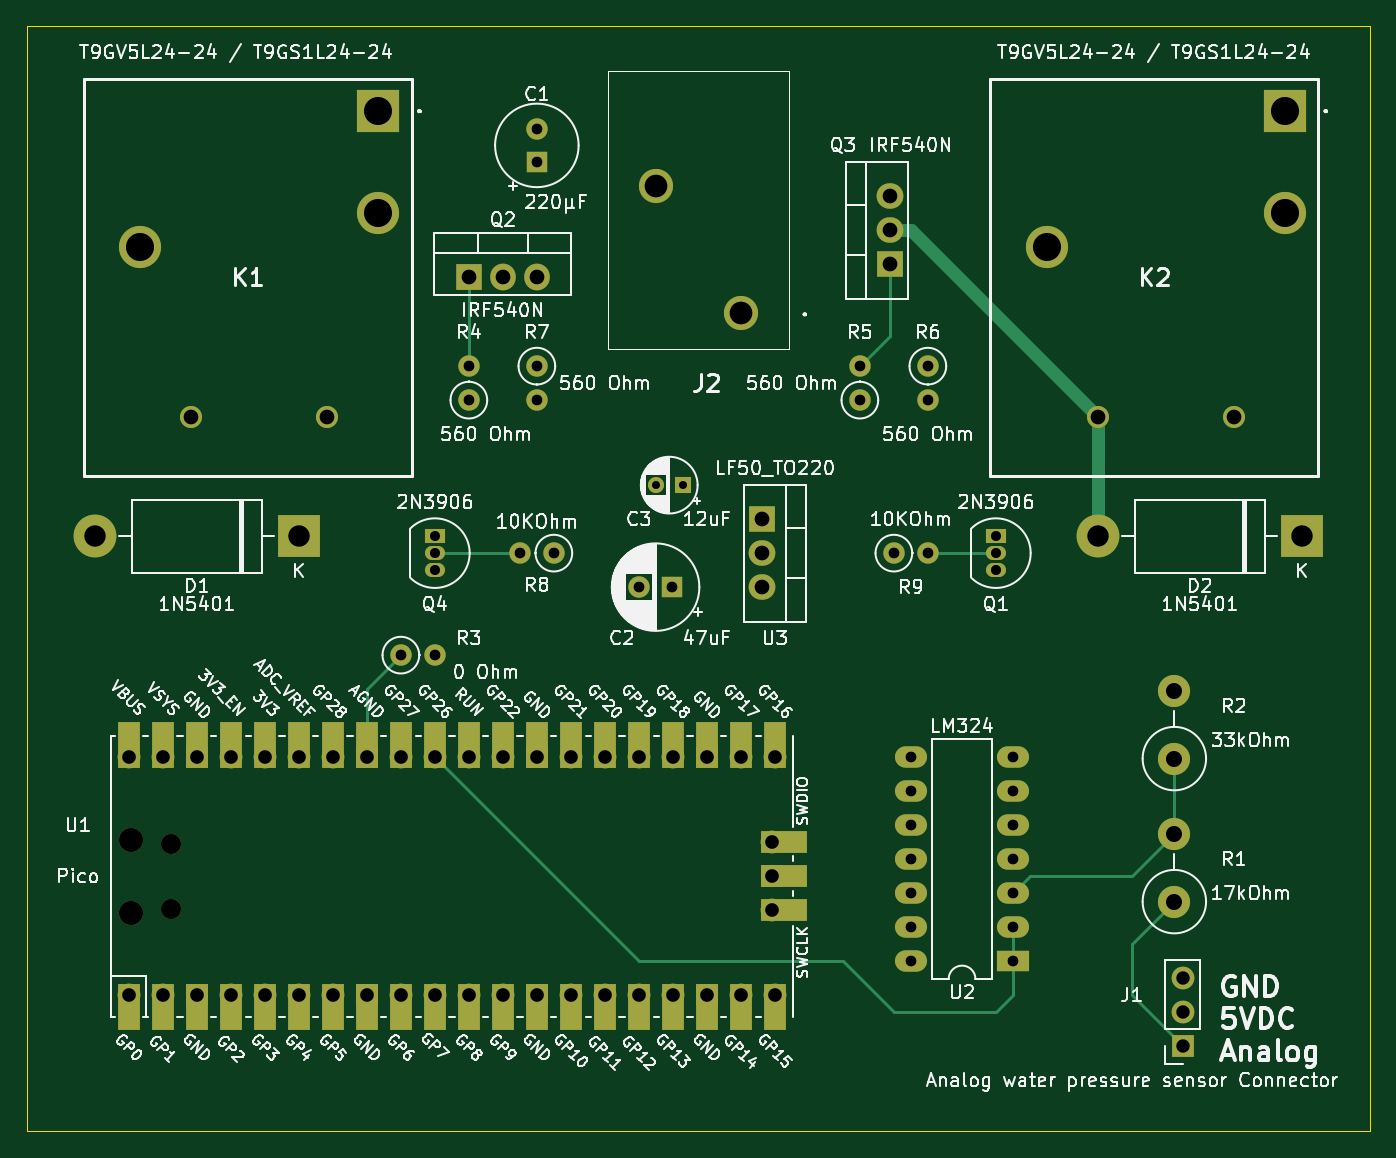
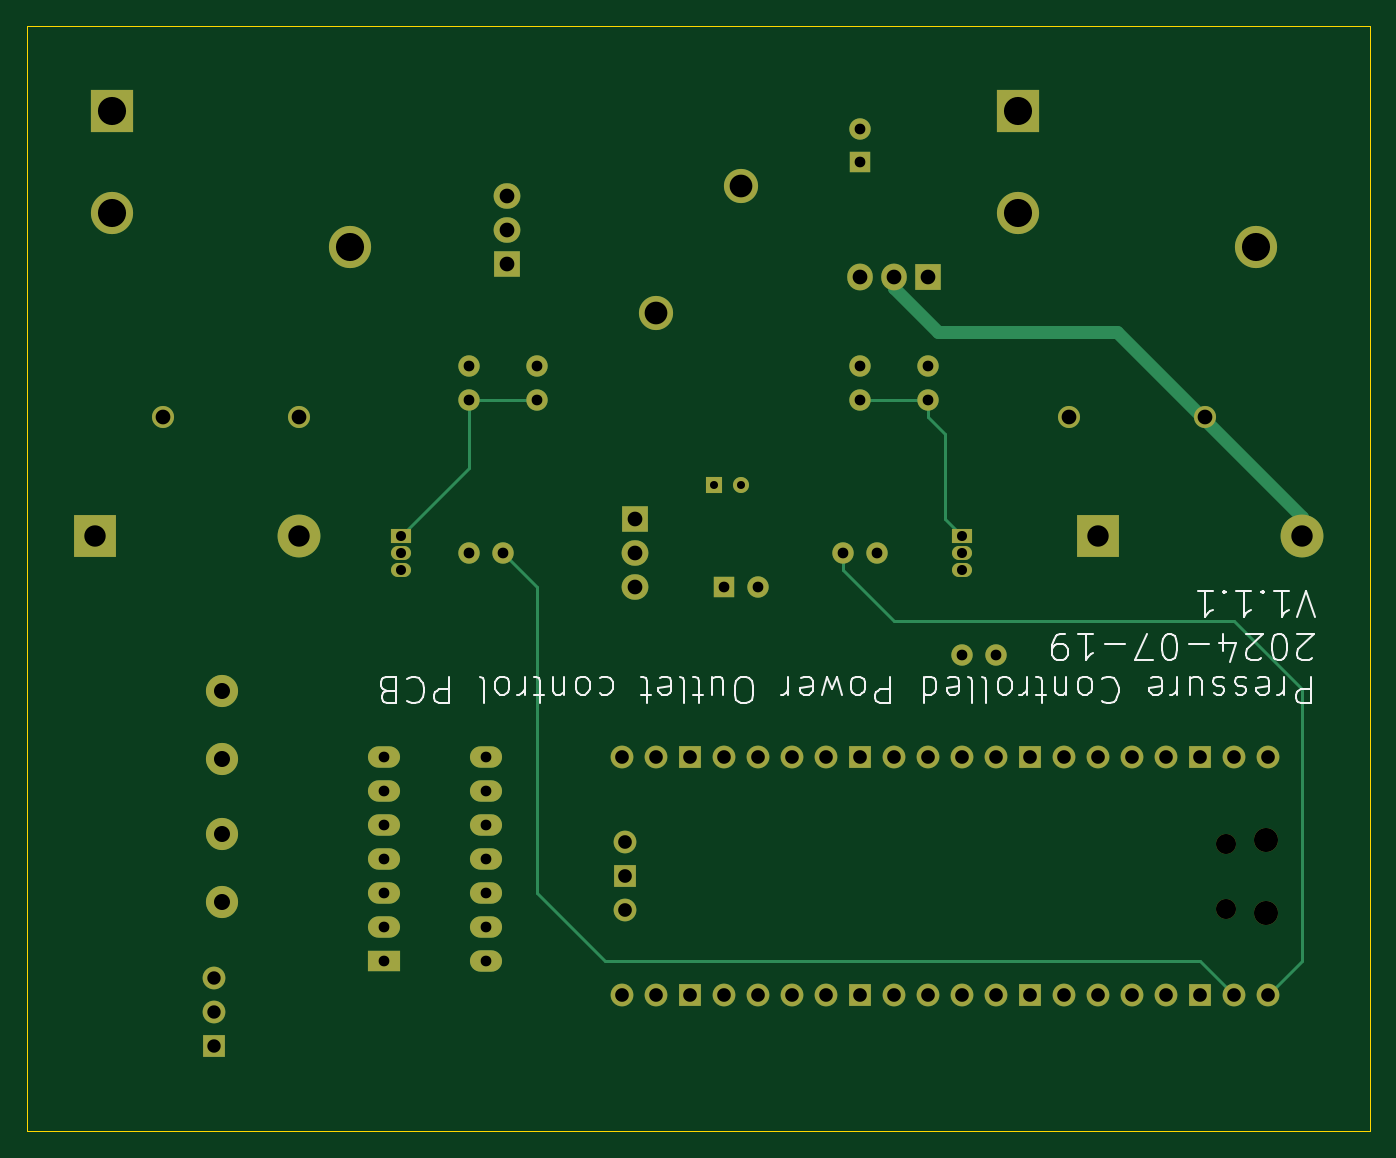
Circuit board: 13 layer files. Board 100.3 x 82.5 mm.
- bottom_copper: Pressure-Controlled-Power-Outlet-control-PCB-B_Cu.gbr (11236 bytes)
- bottom_mask: Pressure-Controlled-Power-Outlet-control-PCB-B_Mask.gbr (4980 bytes)
- paste: Pressure-Controlled-Power-Outlet-control-PCB-B_Paste.gbr (491 bytes)
- bottom_silk: Pressure-Controlled-Power-Outlet-control-PCB-B_Silkscreen.gbr (26038 bytes)
- outline: Pressure-Controlled-Power-Outlet-control-PCB-Edge_Cuts.gbr (645 bytes)
- top_copper: Pressure-Controlled-Power-Outlet-control-PCB-F_Cu.gbr (12861 bytes)
- top_mask: Pressure-Controlled-Power-Outlet-control-PCB-F_Mask.gbr (6483 bytes)
- paste: Pressure-Controlled-Power-Outlet-control-PCB-F_Paste.gbr (491 bytes)
- top_silk: Pressure-Controlled-Power-Outlet-control-PCB-F_Silkscreen.gbr (250345 bytes)
- inner_copper: Pressure-Controlled-Power-Outlet-control-PCB-In1_Cu.gbr (488002 bytes)
- inner_copper: Pressure-Controlled-Power-Outlet-control-PCB-In2_Cu.gbr (496439 bytes)
- drill: Pressure-Controlled-Power-Outlet-control-PCB-NPTH.drl (461 bytes)
- drill: Pressure-Controlled-Power-Outlet-control-PCB-PTH.drl (2295 bytes)

=== bottom_copper: Pressure-Controlled-Power-Outlet-control-PCB-B_Cu.gbr (11236 bytes, source omitted) ===
=== bottom_mask: Pressure-Controlled-Power-Outlet-control-PCB-B_Mask.gbr ===
%TF.GenerationSoftware,KiCad,Pcbnew,7.0.10*%
%TF.CreationDate,2024-07-19T10:33:51-06:00*%
%TF.ProjectId,Pressure-Controlled-Power-Outlet-control-PCB,50726573-7375-4726-952d-436f6e74726f,V1.1.1*%
%TF.SameCoordinates,Original*%
%TF.FileFunction,Soldermask,Bot*%
%TF.FilePolarity,Negative*%
%FSLAX46Y46*%
G04 Gerber Fmt 4.6, Leading zero omitted, Abs format (unit mm)*
G04 Created by KiCad (PCBNEW 7.0.10) date 2024-07-19 10:33:51*
%MOMM*%
%LPD*%
G01*
G04 APERTURE LIST*
%ADD10R,2.000000X1.905000*%
%ADD11O,2.000000X1.905000*%
%ADD12R,1.905000X2.000000*%
%ADD13O,1.905000X2.000000*%
%ADD14R,3.200000X3.200000*%
%ADD15O,3.200000X3.200000*%
%ADD16R,3.150000X3.150000*%
%ADD17C,3.150000*%
%ADD18C,1.650000*%
%ADD19C,1.600000*%
%ADD20O,1.600000X1.600000*%
%ADD21R,1.500000X1.050000*%
%ADD22O,1.500000X1.050000*%
%ADD23R,1.700000X1.700000*%
%ADD24O,1.700000X1.700000*%
%ADD25R,1.600000X1.600000*%
%ADD26R,1.200000X1.200000*%
%ADD27C,1.200000*%
%ADD28C,2.550000*%
%ADD29O,1.800000X1.800000*%
%ADD30O,1.500000X1.500000*%
%ADD31C,2.400000*%
%ADD32O,2.400000X2.400000*%
%ADD33R,2.400000X1.600000*%
%ADD34O,2.400000X1.600000*%
G04 APERTURE END LIST*
D10*
%TO.C,Q3*%
X150805000Y-83820000D03*
D11*
X150805000Y-81280000D03*
X150805000Y-78740000D03*
%TD*%
D12*
%TO.C,Q2*%
X119380000Y-84765000D03*
D13*
X121920000Y-84765000D03*
X124460000Y-84765000D03*
%TD*%
D14*
%TO.C,D1*%
X106680000Y-104140000D03*
D15*
X91440000Y-104140000D03*
%TD*%
D16*
%TO.C,K1*%
X112625000Y-72390000D03*
D17*
X112625000Y-80010000D03*
D18*
X108815000Y-95250000D03*
X98655000Y-95250000D03*
D17*
X94845000Y-82550000D03*
%TD*%
D19*
%TO.C,R3*%
X114300000Y-113030000D03*
D20*
X116840000Y-113030000D03*
%TD*%
D14*
%TO.C,D2*%
X181610000Y-104140000D03*
D15*
X166370000Y-104140000D03*
%TD*%
D19*
%TO.C,R8*%
X125730000Y-105410000D03*
D20*
X123190000Y-105410000D03*
%TD*%
D21*
%TO.C,Q1*%
X158750000Y-104140000D03*
D22*
X158750000Y-105410000D03*
X158750000Y-106680000D03*
%TD*%
D23*
%TO.C,J1*%
X172695000Y-142225000D03*
D24*
X172695000Y-139685000D03*
X172695000Y-137145000D03*
%TD*%
D25*
%TO.C,C2*%
X134580000Y-107950000D03*
D19*
X132080000Y-107950000D03*
%TD*%
%TO.C,R9*%
X151130000Y-105410000D03*
D20*
X153670000Y-105410000D03*
%TD*%
D26*
%TO.C,C3*%
X135350000Y-100330000D03*
D27*
X133350000Y-100330000D03*
%TD*%
D19*
%TO.C,R6*%
X153670000Y-91440000D03*
D20*
X153670000Y-93980000D03*
%TD*%
D10*
%TO.C,U3*%
X141295000Y-102870000D03*
D11*
X141295000Y-105410000D03*
X141295000Y-107950000D03*
%TD*%
D28*
%TO.C,J2*%
X139722500Y-87475000D03*
X133372500Y-77975000D03*
%TD*%
D19*
%TO.C,R7*%
X124460000Y-91440000D03*
D20*
X124460000Y-93980000D03*
%TD*%
D25*
%TO.C,C1*%
X124460000Y-76200000D03*
D19*
X124460000Y-73700000D03*
%TD*%
D16*
%TO.C,K2*%
X180340000Y-72390000D03*
D17*
X180340000Y-80010000D03*
D18*
X176530000Y-95250000D03*
X166370000Y-95250000D03*
D17*
X162560000Y-82550000D03*
%TD*%
D29*
%TO.C,U1*%
X94110000Y-132265000D03*
D30*
X97140000Y-131965000D03*
X97140000Y-127115000D03*
D29*
X94110000Y-126815000D03*
D24*
X93980000Y-138430000D03*
X96520000Y-138430000D03*
D23*
X99060000Y-138430000D03*
D24*
X101600000Y-138430000D03*
X104140000Y-138430000D03*
X106680000Y-138430000D03*
X109220000Y-138430000D03*
D23*
X111760000Y-138430000D03*
D24*
X114300000Y-138430000D03*
X116840000Y-138430000D03*
X119380000Y-138430000D03*
X121920000Y-138430000D03*
D23*
X124460000Y-138430000D03*
D24*
X127000000Y-138430000D03*
X129540000Y-138430000D03*
X132080000Y-138430000D03*
X134620000Y-138430000D03*
D23*
X137160000Y-138430000D03*
D24*
X139700000Y-138430000D03*
X142240000Y-138430000D03*
X142240000Y-120650000D03*
X139700000Y-120650000D03*
D23*
X137160000Y-120650000D03*
D24*
X134620000Y-120650000D03*
X132080000Y-120650000D03*
X129540000Y-120650000D03*
X127000000Y-120650000D03*
D23*
X124460000Y-120650000D03*
D24*
X121920000Y-120650000D03*
X119380000Y-120650000D03*
X116840000Y-120650000D03*
X114300000Y-120650000D03*
D23*
X111760000Y-120650000D03*
D24*
X109220000Y-120650000D03*
X106680000Y-120650000D03*
X104140000Y-120650000D03*
X101600000Y-120650000D03*
D23*
X99060000Y-120650000D03*
D24*
X96520000Y-120650000D03*
X93980000Y-120650000D03*
X142010000Y-132080000D03*
D23*
X142010000Y-129540000D03*
D24*
X142010000Y-127000000D03*
%TD*%
D31*
%TO.C,R1*%
X172085000Y-131445000D03*
D32*
X172085000Y-126365000D03*
%TD*%
D19*
%TO.C,R5*%
X148590000Y-93980000D03*
D20*
X148590000Y-91440000D03*
%TD*%
D33*
%TO.C,U2*%
X160035000Y-135895000D03*
D34*
X160035000Y-133355000D03*
X160035000Y-130815000D03*
X160035000Y-128275000D03*
X160035000Y-125735000D03*
X160035000Y-123195000D03*
X160035000Y-120655000D03*
X152415000Y-120655000D03*
X152415000Y-123195000D03*
X152415000Y-125735000D03*
X152415000Y-128275000D03*
X152415000Y-130815000D03*
X152415000Y-133355000D03*
X152415000Y-135895000D03*
%TD*%
D31*
%TO.C,R2*%
X172085000Y-120760000D03*
D32*
X172085000Y-115680000D03*
%TD*%
D21*
%TO.C,Q4*%
X116840000Y-104140000D03*
D22*
X116840000Y-105410000D03*
X116840000Y-106680000D03*
%TD*%
D19*
%TO.C,R4*%
X119380000Y-93980000D03*
D20*
X119380000Y-91440000D03*
%TD*%
M02*

=== paste: Pressure-Controlled-Power-Outlet-control-PCB-B_Paste.gbr ===
%TF.GenerationSoftware,KiCad,Pcbnew,7.0.10*%
%TF.CreationDate,2024-07-19T10:33:51-06:00*%
%TF.ProjectId,Pressure-Controlled-Power-Outlet-control-PCB,50726573-7375-4726-952d-436f6e74726f,V1.1.1*%
%TF.SameCoordinates,Original*%
%TF.FileFunction,Paste,Bot*%
%TF.FilePolarity,Positive*%
%FSLAX46Y46*%
G04 Gerber Fmt 4.6, Leading zero omitted, Abs format (unit mm)*
G04 Created by KiCad (PCBNEW 7.0.10) date 2024-07-19 10:33:51*
%MOMM*%
%LPD*%
G01*
G04 APERTURE LIST*
G04 APERTURE END LIST*
M02*

=== bottom_silk: Pressure-Controlled-Power-Outlet-control-PCB-B_Silkscreen.gbr (26038 bytes, source omitted) ===
=== outline: Pressure-Controlled-Power-Outlet-control-PCB-Edge_Cuts.gbr ===
%TF.GenerationSoftware,KiCad,Pcbnew,7.0.10*%
%TF.CreationDate,2024-07-19T10:33:51-06:00*%
%TF.ProjectId,Pressure-Controlled-Power-Outlet-control-PCB,50726573-7375-4726-952d-436f6e74726f,V1.1.1*%
%TF.SameCoordinates,Original*%
%TF.FileFunction,Profile,NP*%
%FSLAX46Y46*%
G04 Gerber Fmt 4.6, Leading zero omitted, Abs format (unit mm)*
G04 Created by KiCad (PCBNEW 7.0.10) date 2024-07-19 10:33:51*
%MOMM*%
%LPD*%
G01*
G04 APERTURE LIST*
%TA.AperFunction,Profile*%
%ADD10C,0.100000*%
%TD*%
G04 APERTURE END LIST*
D10*
X86360000Y-66040000D02*
X186690000Y-66040000D01*
X186690000Y-148590000D01*
X86360000Y-148590000D01*
X86360000Y-66040000D01*
M02*

=== top_copper: Pressure-Controlled-Power-Outlet-control-PCB-F_Cu.gbr (12861 bytes, source omitted) ===
=== top_mask: Pressure-Controlled-Power-Outlet-control-PCB-F_Mask.gbr (6483 bytes, source omitted) ===
=== paste: Pressure-Controlled-Power-Outlet-control-PCB-F_Paste.gbr ===
%TF.GenerationSoftware,KiCad,Pcbnew,7.0.10*%
%TF.CreationDate,2024-07-19T10:33:51-06:00*%
%TF.ProjectId,Pressure-Controlled-Power-Outlet-control-PCB,50726573-7375-4726-952d-436f6e74726f,V1.1.1*%
%TF.SameCoordinates,Original*%
%TF.FileFunction,Paste,Top*%
%TF.FilePolarity,Positive*%
%FSLAX46Y46*%
G04 Gerber Fmt 4.6, Leading zero omitted, Abs format (unit mm)*
G04 Created by KiCad (PCBNEW 7.0.10) date 2024-07-19 10:33:51*
%MOMM*%
%LPD*%
G01*
G04 APERTURE LIST*
G04 APERTURE END LIST*
M02*

=== top_silk: Pressure-Controlled-Power-Outlet-control-PCB-F_Silkscreen.gbr (250345 bytes, source omitted) ===
=== inner_copper: Pressure-Controlled-Power-Outlet-control-PCB-In1_Cu.gbr (488002 bytes, source omitted) ===
=== inner_copper: Pressure-Controlled-Power-Outlet-control-PCB-In2_Cu.gbr (496439 bytes, source omitted) ===
=== drill: Pressure-Controlled-Power-Outlet-control-PCB-NPTH.drl ===
M48
; DRILL file {KiCad 7.0.10} date Fri Jul 19 10:33:53 2024
; FORMAT={-:-/ absolute / inch / decimal}
; #@! TF.CreationDate,2024-07-19T10:33:53-06:00
; #@! TF.GenerationSoftware,Kicad,Pcbnew,7.0.10
; #@! TF.FileFunction,NonPlated,1,4,NPTH
FMAT,2
INCH
; #@! TA.AperFunction,NonPlated,NPTH,ComponentDrill
T1C0.0591
; #@! TA.AperFunction,NonPlated,NPTH,ComponentDrill
T2C0.0709
%
G90
G05
T1
X3.8244Y-5.0045
X3.8244Y-5.1955
T2
X3.7051Y-4.9927
X3.7051Y-5.2073
M30

=== drill: Pressure-Controlled-Power-Outlet-control-PCB-PTH.drl ===
M48
; DRILL file {KiCad 7.0.10} date Fri Jul 19 10:33:53 2024
; FORMAT={-:-/ absolute / inch / decimal}
; #@! TF.CreationDate,2024-07-19T10:33:53-06:00
; #@! TF.GenerationSoftware,Kicad,Pcbnew,7.0.10
; #@! TF.FileFunction,Plated,1,4,PTH
FMAT,2
INCH
; #@! TA.AperFunction,Plated,PTH,ComponentDrill
T1C0.0236
; #@! TA.AperFunction,Plated,PTH,ComponentDrill
T2C0.0295
; #@! TA.AperFunction,Plated,PTH,ComponentDrill
T3C0.0315
; #@! TA.AperFunction,Plated,PTH,ComponentDrill
T4C0.0394
; #@! TA.AperFunction,Plated,PTH,ComponentDrill
T5C0.0402
; #@! TA.AperFunction,Plated,PTH,ComponentDrill
T6C0.0433
; #@! TA.AperFunction,Plated,PTH,ComponentDrill
T7C0.0472
; #@! TA.AperFunction,Plated,PTH,ComponentDrill
T8C0.0630
; #@! TA.AperFunction,Plated,PTH,ComponentDrill
T9C0.0669
; #@! TA.AperFunction,Plated,PTH,ComponentDrill
T10C0.0827
%
G90
G05
T1
X5.25Y-3.95
X5.3287Y-3.95
T2
X4.6Y-4.1
X4.6Y-4.15
X4.6Y-4.2
X6.25Y-4.1
X6.25Y-4.15
X6.25Y-4.2
T3
X4.5Y-4.45
X4.6Y-4.45
X4.7Y-3.6
X4.7Y-3.7
X4.85Y-4.15
X4.9Y-2.9016
X4.9Y-3.0
X4.9Y-3.6
X4.9Y-3.7
X4.95Y-4.15
X5.2Y-4.25
X5.2984Y-4.25
X5.85Y-3.6
X5.85Y-3.7
X5.95Y-4.15
X6.0006Y-4.7502
X6.0006Y-4.8502
X6.0006Y-4.9502
X6.0006Y-5.0502
X6.0006Y-5.1502
X6.0006Y-5.2502
X6.0006Y-5.3502
X6.05Y-3.6
X6.05Y-3.7
X6.05Y-4.15
X6.3006Y-4.7502
X6.3006Y-4.8502
X6.3006Y-4.9502
X6.3006Y-5.0502
X6.3006Y-5.1502
X6.3006Y-5.2502
X6.3006Y-5.3502
T4
X6.799Y-5.3994
X6.799Y-5.4994
X6.799Y-5.5994
T5
X3.7Y-4.75
X3.7Y-5.45
X3.8Y-4.75
X3.8Y-5.45
X3.9Y-4.75
X3.9Y-5.45
X4.0Y-4.75
X4.0Y-5.45
X4.1Y-4.75
X4.1Y-5.45
X4.2Y-4.75
X4.2Y-5.45
X4.3Y-4.75
X4.3Y-5.45
X4.4Y-4.75
X4.4Y-5.45
X4.5Y-4.75
X4.5Y-5.45
X4.6Y-4.75
X4.6Y-5.45
X4.7Y-4.75
X4.7Y-5.45
X4.8Y-4.75
X4.8Y-5.45
X4.9Y-4.75
X4.9Y-5.45
X5.0Y-4.75
X5.0Y-5.45
X5.1Y-4.75
X5.1Y-5.45
X5.2Y-4.75
X5.2Y-5.45
X5.3Y-4.75
X5.3Y-5.45
X5.4Y-4.75
X5.4Y-5.45
X5.5Y-4.75
X5.5Y-5.45
X5.5909Y-5.0
X5.5909Y-5.1
X5.5909Y-5.2
X5.6Y-4.75
X5.6Y-5.45
T6
X3.8841Y-3.75
X4.2841Y-3.75
X4.7Y-3.3372
X4.8Y-3.3372
X4.9Y-3.3372
X5.5628Y-4.05
X5.5628Y-4.15
X5.5628Y-4.25
X5.9372Y-3.1
X5.9372Y-3.2
X5.9372Y-3.3
X6.55Y-3.75
X6.95Y-3.75
T7
X6.775Y-4.5543
X6.775Y-4.7543
X6.775Y-4.975
X6.775Y-5.175
T8
X3.6Y-4.1
X4.2Y-4.1
X6.55Y-4.1
X7.15Y-4.1
T9
X5.2509Y-3.0699
X5.5009Y-3.4439
T10
X3.7341Y-3.25
X4.4341Y-2.85
X4.4341Y-3.15
X6.4Y-3.25
X7.1Y-2.85
X7.1Y-3.15
M30
